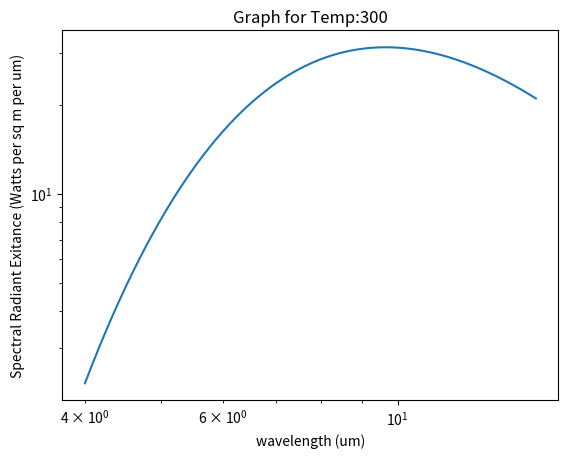
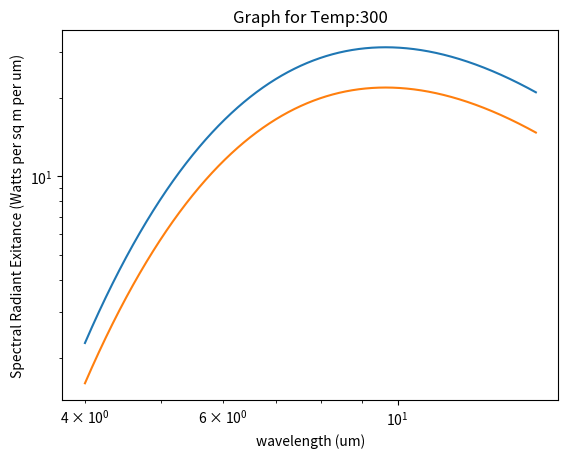
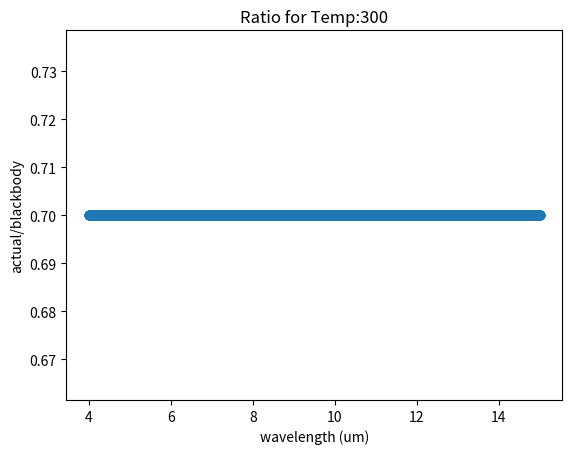

The script that saved these images, in order:
'''
Created on Sep 3, 2018

@author: cdleong



'''
import logging
import csv
import numpy as np
import math
import matplotlib.pyplot as plt

import decimal
decimal.getcontext().prec = 100

# CONSTANTS
FIRST_RADIATION_CONSTANT = decimal.Decimal(3.742*10.0**8)  # W*um^4*m^-2
SECOND_RADIATION_CONSTANT = decimal.Decimal(1.438*10.0**4)  # um*K
SPEED_OF_LIGHT_MICRONS_PER_SECOND =  decimal.Decimal(3.0*10.0**8*10.0**6) # speed of light in micrometers per second
PLANCK_CONSTANT = decimal.Decimal(6.63*10.0**-34) # J *S

class GraybodyEmissivityCalculator(object):
    '''
    classdocs
    '''
    

    def __init__(self):
        '''
        Constructor
        '''
        # setup logging
        self.logger = logging.getLogger()
        handler = logging.StreamHandler()
        formatter = logging.Formatter(
                '%(asctime)s %(name)-12s %(levelname)-8s %(message)s')
        handler.setFormatter(formatter)
        self.logger.addHandler(handler)
        self.logger.setLevel(logging.DEBUG)
        self.logger.info(self)
        self.wavelengths = []
        self.constant_emissivity = decimal.Decimal(1.0)
        
    def set_emissivity_from_csv(self, csv_path):
        with open(csv_path, newline='') as csv_file:
            csv_reader = csv.reader(csv_file, delimiter=',')
            self.wavelengths = []
            self.emissivities = []
            for row in csv_reader:
                self.wavelengths.append(row[0])
                self.emissivities.append(row[1])
                
        self.wavelengths = self.wavelengths[1:]
        self.emissivities = self.emissivities[1:]
        
        self.wavelengths = [decimal.Decimal(i) for i in self.wavelengths]
        self.emissivities = [decimal.Decimal(i) for i in self.emissivities]

    
    def set_constant_emissivity(self, constant_emissivity):
        self.constant_emissivity = decimal.Decimal(constant_emissivity)
        
    
    def calculate_blackbody_exitance_at_temp_and_wavelength(self, wavelength_um, temp_kelvin):
        wavelength_um = decimal.Decimal(wavelength_um)
        temp_kelvin = decimal.Decimal(temp_kelvin)
        e_exponent = SECOND_RADIATION_CONSTANT/(wavelength_um*temp_kelvin)  
        
        wavelength_raised_to_power = decimal.Decimal(wavelength_um**5)
        
#         e_raised_to_exponent = math.e**e_exponent # This gets very large sometimes
        e_raised_to_exponent = decimal.Decimal(math.e)**decimal.Decimal(e_exponent) # This gets very large sometimes
        bbody_exitance = decimal.Decimal(FIRST_RADIATION_CONSTANT)/((wavelength_raised_to_power)*(e_raised_to_exponent-decimal.Decimal(1.0)))
        
        return bbody_exitance
        
        
    def get_actual_emissivity_at_wavelength(self, wavelength_um):
        try:
            index = self.wavelengths.index(wavelength_um)
            return self.emissivities[index]
        except ValueError:
            # We don't have one, just return the constant emissivity
            return self.constant_emissivity
        
    
    def calculate_actual_exitance_from_wavelength_temp_and_emissivity(self, wavelength_um, temp_kelvin, emissivity):        
        return self.calculate_blackbody_exitance_at_temp_and_wavelength(wavelength_um, temp_kelvin)*decimal.Decimal(emissivity)
    
    
    def calculate_actual_exitance_at_temp_and_wavelength(self, wavelength_um, temp_kelvin):
        return self.calculate_blackbody_exitance_at_temp_and_wavelength(wavelength_um, temp_kelvin)*self.get_actual_emissivity_at_wavelength(wavelength_um)
    
    def estimate_black_and_grey_exitances_for_temp(self, temp_kelvin):
        blackbody_exitances = []
        graybody_exitances = []
        ratios = []
        wavelengths_um = self.wavelengths[self.wavelengths.index(1):]
#         wavelengths_um = self.wavelengths[self.wavelengths.index(0.5):]
#         wavelengths_um = self.wavelengths
        for wavelength_um in wavelengths_um:
                        
            # get blackbody emissivity
            blackbody_exitance = self.calculate_blackbody_exitance_at_temp_and_wavelength(wavelength_um, temp_kelvin)
            
            # get actual emissivity
            emissivity = self.get_actual_emissivity_at_wavelength(wavelength_um)
            actual_exitance = self.calculate_actual_exitance_from_wavelength_temp_and_emissivity(wavelength_um, temp_kelvin, emissivity)
            
            blackbody_exitances.append(blackbody_exitance)
            graybody_exitances.append(actual_exitance)
            ratios.append(actual_exitance/blackbody_exitance)
            
            
        return blackbody_exitances, graybody_exitances, wavelengths_um, ratios

    def numerically_integrate_curve(self, x_y_pairs):
        for x_y_pair in x_y_pairs:
            pass # TODO

def graph_wave_ex_temp(wavelengths, exitances, temp_kelvin):
        # Graph it
    plt.figure()
    plt.title(f"Graph for Temp:{temp_kelvin}")
    plt.loglog(wavelengths, exitances)   
    plt.xlabel('wavelength (um)')
    plt.ylabel('Spectral Radiant Exitance (Watts per sq m per um)')    
        
def graph_wave_black_gray_for_temp(wavelengths, blackbody_exitances, graybody_exitances, temp_kelvin):
    # Graph it
    plt.figure()
    plt.title(f"Graph for Temp:{temp_kelvin}")
    plt.loglog(wavelengths, blackbody_exitances)   
    plt.loglog(wavelengths, graybody_exitances)    
    plt.xlabel('wavelength (um)')
    plt.ylabel('Spectral Radiant Exitance (Watts per sq m per um)')
    
        

def graph_ratios(wavelengths, ratios, temp_kelvin):
    # Graph it
    plt.figure()
    plt.title(f"Ratio for Temp:{temp_kelvin}")
    plt.scatter(wavelengths, ratios)
    plt.xlabel('wavelength (um)')
    plt.ylabel('actual/blackbody')    
    
      
def iii_10(my_gec):

    start_wavelength_um = 0.1
    stop_wavelength_um = 5
    wavelength_step_um = 0.01
    temp_kelvin = 2400
    exitances = []
    wavelengths = []
    for wavelength_um in np.arange(start_wavelength_um, stop_wavelength_um, wavelength_step_um):
        
#         print("")
        exitance = my_gec.calculate_blackbody_exitance_at_temp_and_wavelength(wavelength_um, temp_kelvin)
        exitances.append(exitance)
        wavelengths.append(wavelength_um)
    
    max_exitance = np.max(exitances)
    print("exitances: {exitances[100:150]}")
    wavelength_of_max_exitance = wavelengths[exitances.index(max_exitance)]
    print("Max Exitance: {max_exitance}")
    print("Wavelength: {wavelength_of_max_exitance}")
    
    graph_wave_ex_temp(wavelengths, exitances, temp_kelvin)
    plt.show()
    

def III_2(my_gec):
    one_nanometer_in_um = 1 * 10 ** -3
    start_wavelength_um = 0.555 - one_nanometer_in_um
    stop_wavelength_um = 0.555 + one_nanometer_in_um
    wavelength_step_um = 0.000001
    temp_kelvin = 2400
    exitances = []
    wavelengths = []
    for wavelength_um in np.arange(start_wavelength_um, stop_wavelength_um, wavelength_step_um):
        exitance = my_gec.calculate_blackbody_exitance_at_temp_and_wavelength(wavelength_um, temp_kelvin)
        exitances.append(exitance)
        wavelengths.append(wavelength_um)
    
    max_exitance = np.max(exitances)
    print("exitances: {exitances[100:150]}")
    wavelength_of_max_exitance = wavelengths[exitances.index(max_exitance)]
    print("Max Exitance: {max_exitance}")
    print("Wavelength: {wavelength_of_max_exitance}")

def do_c_III_1(my_gec):
    
    

    # computer_problem_c_III_1    
    temps= [300, 600, 900, 1200, 2400, 6000]
    for temp in temps:
        blackbody_exitances, graybody_exitances, wavelengths, ratios = my_gec.estimate_black_and_grey_exitances_for_temp(temp)
        graph_wave_black_gray_for_temp(wavelengths, blackbody_exitances, graybody_exitances, temp)
        graph_ratios(wavelengths, ratios, temp)
                        
    plt.show()
    
if __name__ == '__main__':
    my_gec = GraybodyEmissivityCalculator()
#     my_gec.set_emissivity_from_csv("../data/evansite_emissivity.csv")
    my_gec.set_constant_emissivity(0.7)
    
    
    start_wavelength_um = decimal.Decimal(4)
    stop_wavelength_um = decimal.Decimal(15)
    wavelength_step_um = decimal.Decimal(0.001)
    temp_kelvin = decimal.Decimal(300)
    blackbody_exitances = []
    graybody_exitances = []
    wavelengths = np.arange(start_wavelength_um, stop_wavelength_um, wavelength_step_um)
    constant_emissivity = decimal.Decimal(0.7)
    
    for wavelength_um in wavelengths:
        bbody_exitance = my_gec.calculate_blackbody_exitance_at_temp_and_wavelength(wavelength_um, temp_kelvin)
        blackbody_exitances.append(bbody_exitance)
        
        gbody_exitance = my_gec.calculate_actual_exitance_at_temp_and_wavelength(wavelength_um, temp_kelvin)
        graybody_exitances.append(gbody_exitance)
    
    
    
    ratios = []
    for index, value in enumerate(wavelengths):
        ratio = graybody_exitances[index]/blackbody_exitances[index]
        ratios.append(ratio)
    
    
    graph_wave_ex_temp(wavelengths, blackbody_exitances, temp_kelvin)
    
    graph_wave_black_gray_for_temp(wavelengths, blackbody_exitances, graybody_exitances, temp_kelvin)
    
    graph_ratios(wavelengths, ratios, temp_kelvin)
    
    plt.show()
    my_gec.logger.debug("msg")
    
#     do_c_III_1(my_gec)
     
     
     
#     III_2(my_gec)
#     iii_10(my_gec)
     
